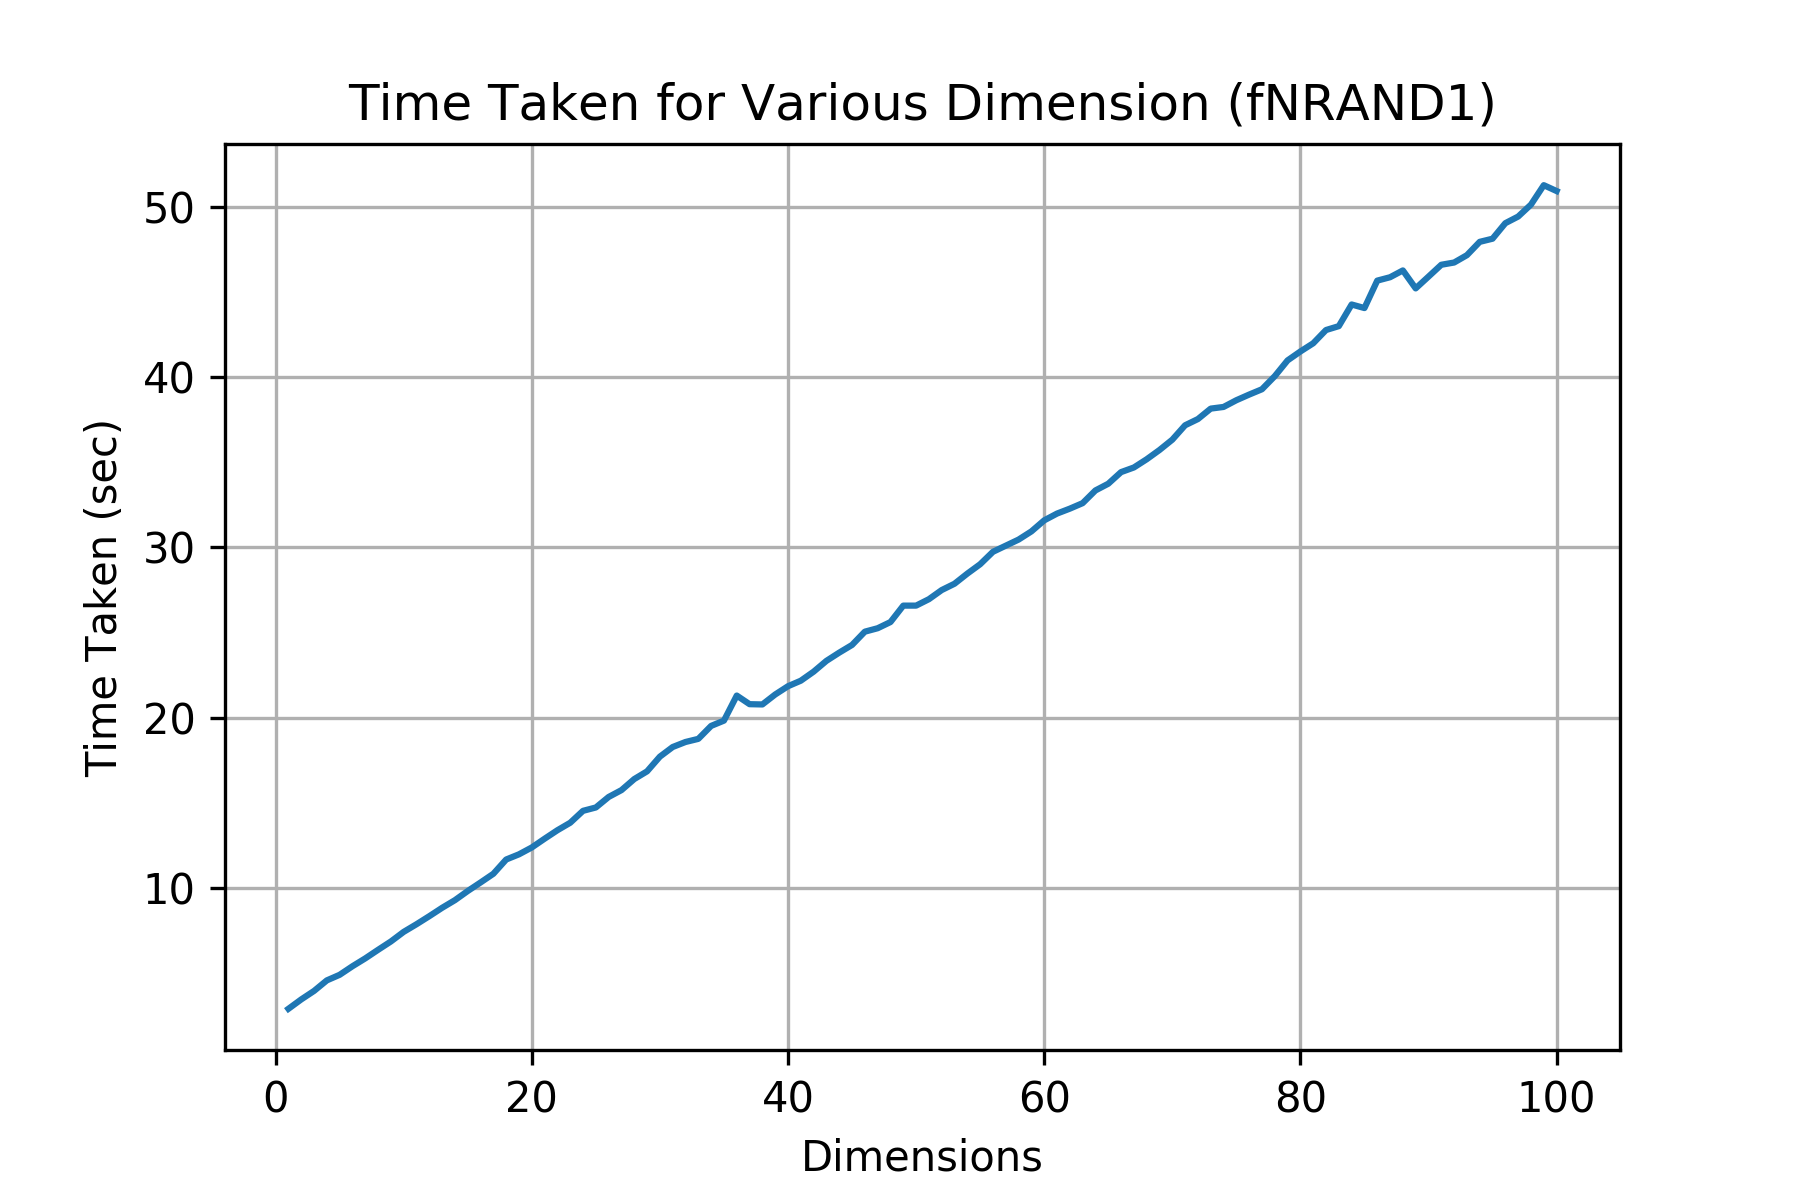

The data file committed next to this chart (first rows):
Dimension		Time Taken(seconds)
1			2.892
2			3.443
3			3.942
4			4.562
5			4.89
6			5.392
7			5.854
8			6.357
9			6.847
10			7.411
11			7.86
12			8.333
13			8.824
14			9.273
15			9.811
16			10.31
17			10.82
18			11.66
19			11.97
20			12.37
21			12.88
22			13.38
23			13.82
24			14.52
25			14.72
26			15.33
27			15.74
28			16.39
29			16.84
30			17.7
31			18.27
32			18.56
33			18.75
34			19.51
35			19.82
36			21.29
37			20.78
38			20.77
39			21.35
40			21.84
41			22.16
42			22.69
43			23.33
44			23.81
45			24.26
46			25.04
47			25.24
48			25.61
49			26.57
50			26.57
51			26.95
52			27.48
53			27.86
54			28.45
55			29
56			29.73
57			30.09
58			30.45
59			30.93
60			31.58
... 40 more rows
